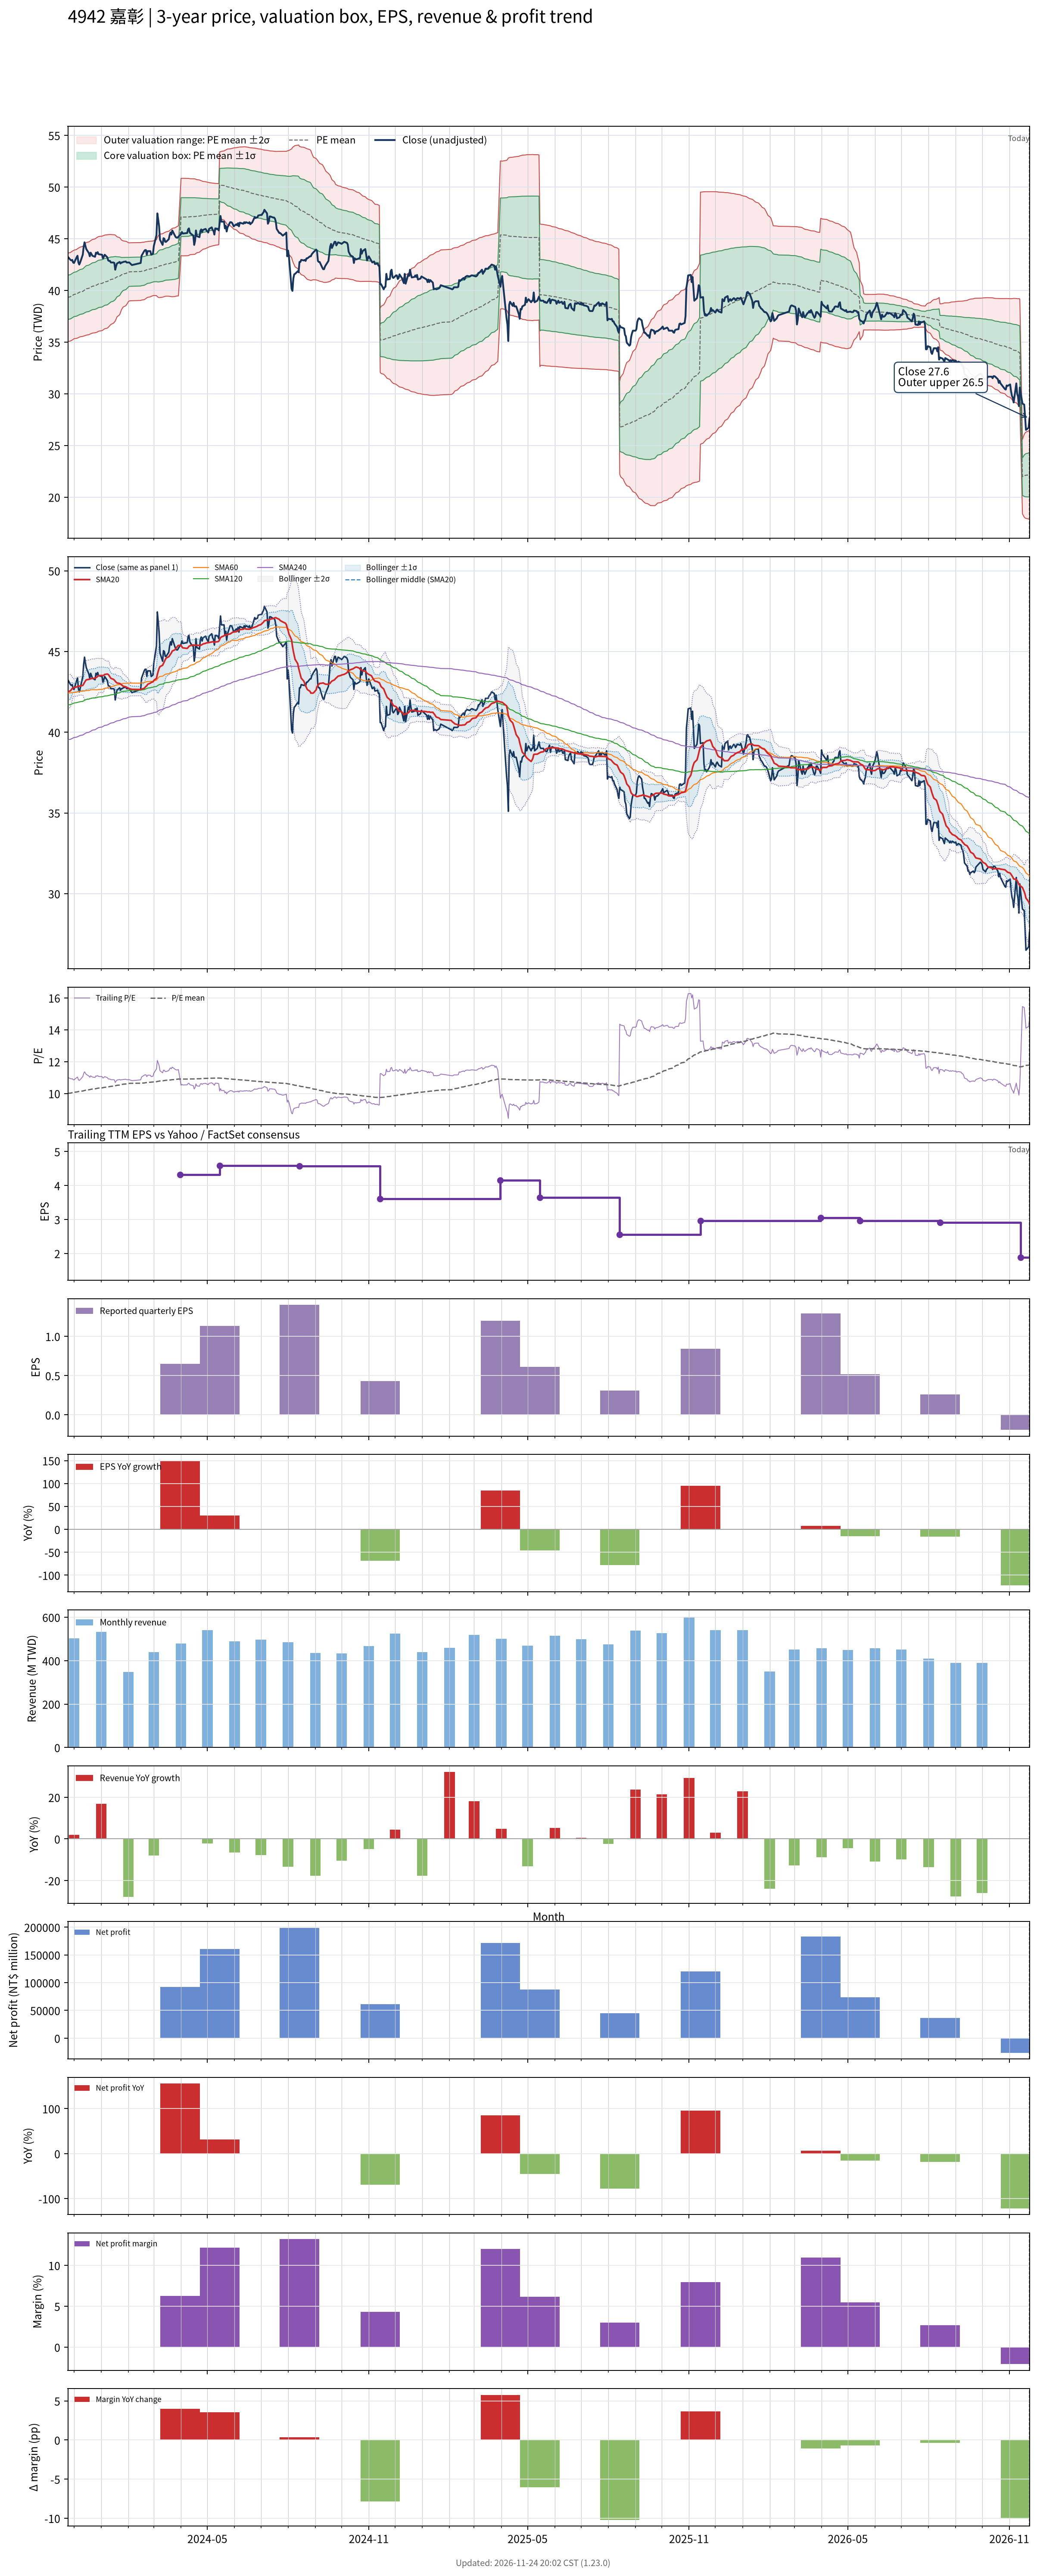

The file beside this chart, header and first rows:
# chart-version: skill-stock-dynamic-val…
date, close, available_date, period_end, eps, ttm_eps, pe, pe_mean, pe_std, price_m2, price_m1, price_mean, price_p1, price_p2, forward_eps, forward_pe, forward_pe_mean, forward_pe_std, forward_price_m2, forward_price_m1, forward_price_mean, forward_price_p1, forward_price_p2, sma20
2023-11-24, 43.25, 2023-11-14, 2023-09-30, 1.39, 3.93, 11.01, 10.01, 0.5442, 35.05, 37.19, 39.33, 41.47, 43.61, , , , , , , , , , 42.5
2023-11-27, 42.95, 2023-11-14, 2023-09-30, 1.39, 3.93, 10.93, 10.02, 0.5449, 35.1, 37.25, 39.39, 41.53, 43.67, , , , , , , , , , 42.57
2023-11-28, 42.9, 2023-11-14, 2023-09-30, 1.39, 3.93, 10.92, 10.04, 0.5461, 35.15, 37.3, 39.44, 41.59, 43.73, , , , , , , , , , 42.64
2023-11-29, 42.95, 2023-11-14, 2023-09-30, 1.39, 3.93, 10.93, 10.05, 0.5468, 35.2, 37.35, 39.5, 41.65, 43.8, , , , , , , , , , 42.71
2023-11-30, 42.7, 2023-11-14, 2023-09-30, 1.39, 3.93, 10.87, 10.06, 0.5467, 35.25, 37.4, 39.55, 41.7, 43.85, , , , , , , , , , 42.76
2023-12-01, 42.65, 2023-11-14, 2023-09-30, 1.39, 3.93, 10.85, 10.08, 0.5453, 35.32, 37.46, 39.61, 41.75, 43.89, , , , , , , , , , 42.77
2023-12-04, 43.2, 2023-11-14, 2023-09-30, 1.39, 3.93, 10.99, 10.09, 0.5468, 35.36, 37.51, 39.66, 41.81, 43.96, , , , , , , , , , 42.8
2023-12-05, 43.35, 2023-11-14, 2023-09-30, 1.39, 3.93, 11.03, 10.11, 0.55, 35.39, 37.55, 39.71, 41.88, 44.04, , , , , , , , , , 42.84
2023-12-06, 42.7, 2023-11-14, 2023-09-30, 1.39, 3.93, 10.87, 10.12, 0.5508, 35.43, 37.6, 39.76, 41.93, 44.09, , , , , , , , , , 42.85
2023-12-07, 42.5, 2023-11-14, 2023-09-30, 1.39, 3.93, 10.81, 10.13, 0.5512, 35.47, 37.64, 39.81, 41.97, 44.14, , , , , , , , , , 42.86
2023-12-08, 42.7, 2023-11-14, 2023-09-30, 1.39, 3.93, 10.87, 10.14, 0.552, 35.51, 37.68, 39.85, 42.02, 44.19, , , , , , , , , , 42.86
2023-12-11, 43.45, 2023-11-14, 2023-09-30, 1.39, 3.93, 11.06, 10.15, 0.5541, 35.55, 37.73, 39.9, 42.08, 44.26, , , , , , , , , , 42.9
2023-12-12, 44.2, 2023-11-14, 2023-09-30, 1.39, 3.93, 11.25, 10.17, 0.5578, 35.58, 37.78, 39.97, 42.16, 44.35, , , , , , , , , , 42.98
2023-12-13, 44.65, 2023-11-14, 2023-09-30, 1.39, 3.93, 11.36, 10.19, 0.5632, 35.61, 37.82, 40.03, 42.25, 44.46, , , , , , , , , , 43.09
2023-12-14, 44.3, 2023-11-14, 2023-09-30, 1.39, 3.93, 11.27, 10.2, 0.5672, 35.64, 37.87, 40.09, 42.32, 44.55, , , , , , , , , , 43.17
2023-12-15, 44, 2023-11-14, 2023-09-30, 1.39, 3.93, 11.2, 10.22, 0.5701, 35.67, 37.91, 40.15, 42.39, 44.63, , , , , , , , , , 43.24
2023-12-18, 43.6, 2023-11-14, 2023-09-30, 1.39, 3.93, 11.09, 10.23, 0.5716, 35.71, 37.96, 40.2, 42.45, 44.7, , , , , , , , , , 43.28
2023-12-19, 43.3, 2023-11-14, 2023-09-30, 1.39, 3.93, 11.02, 10.24, 0.5718, 35.76, 38.01, 40.26, 42.5, 44.75, , , , , , , , , , 43.29
2023-12-20, 43.65, 2023-11-14, 2023-09-30, 1.39, 3.93, 11.11, 10.26, 0.5738, 35.79, 38.05, 40.31, 42.56, 44.82, , , , , , , , , , 43.31
2023-12-21, 43.5, 2023-11-14, 2023-09-30, 1.39, 3.93, 11.07, 10.27, 0.5751, 35.83, 38.09, 40.35, 42.61, 44.87, , , , , , , , , , 43.33
2023-12-22, 43.35, 2023-11-14, 2023-09-30, 1.39, 3.93, 11.03, 10.28, 0.5763, 35.87, 38.14, 40.4, 42.66, 44.93, , , , , , , , , , 43.33
2023-12-25, 43.25, 2023-11-14, 2023-09-30, 1.39, 3.93, 11.01, 10.29, 0.5779, 35.9, 38.17, 40.44, 42.71, 44.98, , , , , , , , , , 43.34
2023-12-26, 43.65, 2023-11-14, 2023-09-30, 1.39, 3.93, 11.11, 10.3, 0.5806, 35.92, 38.2, 40.49, 42.77, 45.05, , , , , , , , , , 43.38
2023-12-27, 43.55, 2023-11-14, 2023-09-30, 1.39, 3.93, 11.08, 10.31, 0.5828, 35.95, 38.24, 40.53, 42.82, 45.11, , , , , , , , , , 43.41
2023-12-28, 43.7, 2023-11-14, 2023-09-30, 1.39, 3.93, 11.12, 10.33, 0.5835, 35.99, 38.29, 40.58, 42.87, 45.17, , , , , , , , , , 43.46
2023-12-29, 43.5, 2023-11-14, 2023-09-30, 1.39, 3.93, 11.07, 10.34, 0.5826, 36.05, 38.34, 40.63, 42.92, 45.21, , , , , , , , , , 43.51
2024-01-02, 43.45, 2023-11-14, 2023-09-30, 1.39, 3.93, 11.06, 10.35, 0.5817, 36.11, 38.39, 40.68, 42.97, 45.25, , , , , , , , , , 43.52
2024-01-03, 43.1, 2023-11-14, 2023-09-30, 1.39, 3.93, 10.97, 10.36, 0.5799, 36.17, 38.45, 40.73, 43, 45.28, , , , , , , , , , 43.51
2024-01-04, 43.25, 2023-11-14, 2023-09-30, 1.39, 3.93, 11.01, 10.37, 0.5781, 36.23, 38.5, 40.77, 43.04, 45.32, , , , , , , , , , 43.53
2024-01-05, 43.45, 2023-11-14, 2023-09-30, 1.39, 3.93, 11.06, 10.39, 0.5768, 36.29, 38.55, 40.82, 43.09, 45.35, , , , , , , , , , 43.58
2024-01-08, 43.2, 2023-11-14, 2023-09-30, 1.39, 3.93, 10.99, 10.4, 0.5748, 36.35, 38.61, 40.87, 43.13, 45.38, , , , , , , , , , 43.6
2024-01-09, 42.9, 2023-11-14, 2023-09-30, 1.39, 3.93, 10.92, 10.41, 0.5708, 36.43, 38.67, 40.91, 43.16, 45.4, , , , , , , , , , 43.58
2024-01-10, 42.85, 2023-11-14, 2023-09-30, 1.39, 3.93, 10.9, 10.42, 0.5654, 36.52, 38.74, 40.96, 43.18, 45.4, , , , , , , , , , 43.51
2024-01-11, 42.85, 2023-11-14, 2023-09-30, 1.39, 3.93, 10.9, 10.43, 0.5597, 36.61, 38.81, 41.01, 43.21, 45.41, , , , , , , , , , 43.42
2024-01-12, 42.7, 2023-11-14, 2023-09-30, 1.39, 3.93, 10.87, 10.45, 0.5534, 36.71, 38.88, 41.06, 43.23, 45.41, , , , , , , , , , 43.34
2024-01-15, 42.7, 2023-11-14, 2023-09-30, 1.39, 3.93, 10.87, 10.46, 0.5445, 36.83, 38.97, 41.11, 43.25, 45.39, , , , , , , , , , 43.27
2024-01-16, 42.65, 2023-11-14, 2023-09-30, 1.39, 3.93, 10.85, 10.47, 0.538, 36.92, 39.04, 41.15, 43.27, 45.38, , , , , , , , , , 43.23
2024-01-17, 42, 2023-11-14, 2023-09-30, 1.39, 3.93, 10.69, 10.48, 0.53, 37.03, 39.11, 41.19, 43.28, 45.36, , , , , , , , , , 43.16
2024-01-18, 42.35, 2023-11-14, 2023-09-30, 1.39, 3.93, 10.78, 10.5, 0.5119, 37.23, 39.24, 41.25, 43.26, 45.28, , , , , , , , , , 43.1
2024-01-19, 42.6, 2023-11-14, 2023-09-30, 1.39, 3.93, 10.84, 10.51, 0.4933, 37.44, 39.37, 41.31, 43.25, 45.19, , , , , , , , , , 43.05
2024-01-22, 42.75, 2023-11-14, 2023-09-30, 1.39, 3.93, 10.88, 10.53, 0.4742, 37.65, 39.51, 41.37, 43.24, 45.1, , , , , , , , , , 43.02
2024-01-23, 42.6, 2023-11-14, 2023-09-30, 1.39, 3.93, 10.84, 10.54, 0.454, 37.87, 39.65, 41.43, 43.22, 45, , , , , , , , , , 42.99
2024-01-24, 42.7, 2023-11-14, 2023-09-30, 1.39, 3.93, 10.87, 10.56, 0.431, 38.11, 39.8, 41.5, 43.19, 44.88, , , , , , , , , , 42.94
2024-01-25, 42.7, 2023-11-14, 2023-09-30, 1.39, 3.93, 10.87, 10.57, 0.4179, 38.26, 39.9, 41.55, 43.19, 44.83, , , , , , , , , , 42.9
2024-01-26, 42.75, 2023-11-14, 2023-09-30, 1.39, 3.93, 10.88, 10.58, 0.4071, 38.39, 39.99, 41.59, 43.19, 44.79, , , , , , , , , , 42.85
2024-01-29, 42.8, 2023-11-14, 2023-09-30, 1.39, 3.93, 10.89, 10.59, 0.3968, 38.52, 40.08, 41.63, 43.19, 44.75, , , , , , , , , , 42.82
2024-01-30, 42.7, 2023-11-14, 2023-09-30, 1.39, 3.93, 10.87, 10.6, 0.3875, 38.63, 40.15, 41.67, 43.2, 44.72, , , , , , , , , , 42.78
2024-01-31, 42.7, 2023-11-14, 2023-09-30, 1.39, 3.93, 10.87, 10.62, 0.3762, 38.76, 40.24, 41.72, 43.2, 44.67, , , , , , , , , , 42.76
2024-02-01, 42.7, 2023-11-14, 2023-09-30, 1.39, 3.93, 10.87, 10.63, 0.3627, 38.91, 40.34, 41.76, 43.19, 44.61, , , , , , , , , , 42.73
2024-02-02, 42.7, 2023-11-14, 2023-09-30, 1.39, 3.93, 10.87, 10.63, 0.3575, 38.98, 40.39, 41.79, 43.2, 44.6, , , , , , , , , , 42.7
2024-02-05, 42.45, 2023-11-14, 2023-09-30, 1.39, 3.93, 10.8, 10.64, 0.3572, 39, 40.4, 41.81, 43.21, 44.61, , , , , , , , , , 42.66
2024-02-15, 42.65, 2023-11-14, 2023-09-30, 1.39, 3.93, 10.85, 10.64, 0.356, 39.03, 40.43, 41.83, 43.22, 44.62, , , , , , , , , , 42.65
2024-02-16, 43.35, 2023-11-14, 2023-09-30, 1.39, 3.93, 11.03, 10.65, 0.3553, 39.06, 40.46, 41.85, 43.25, 44.65, , , , , , , , , , 42.67
2024-02-19, 43.8, 2023-11-14, 2023-09-30, 1.39, 3.93, 11.15, 10.66, 0.3542, 39.1, 40.5, 41.89, 43.28, 44.67, , , , , , , , , , 42.72
2024-02-20, 43.9, 2023-11-14, 2023-09-30, 1.39, 3.93, 11.17, 10.67, 0.3526, 39.15, 40.54, 41.93, 43.31, 44.7, , , , , , , , , , 42.78
2024-02-21, 43.9, 2023-11-14, 2023-09-30, 1.39, 3.93, 11.17, 10.68, 0.3495, 39.22, 40.59, 41.96, 43.34, 44.71, , , , , , , , , , 42.84
2024-02-22, 43.45, 2023-11-14, 2023-09-30, 1.39, 3.93, 11.06, 10.69, 0.346, 39.28, 40.64, 42, 43.36, 44.72, , , , , , , , , , 42.88
2024-02-23, 43.8, 2023-11-14, 2023-09-30, 1.39, 3.93, 11.15, 10.7, 0.3438, 39.33, 40.68, 42.03, 43.38, 44.74, , , , , , , , , , 42.97
2024-02-26, 43.8, 2023-11-14, 2023-09-30, 1.39, 3.93, 11.15, 10.7, 0.3427, 39.37, 40.72, 42.07, 43.41, 44.76, , , , , , , , , , 43.04
... 667 more rows
